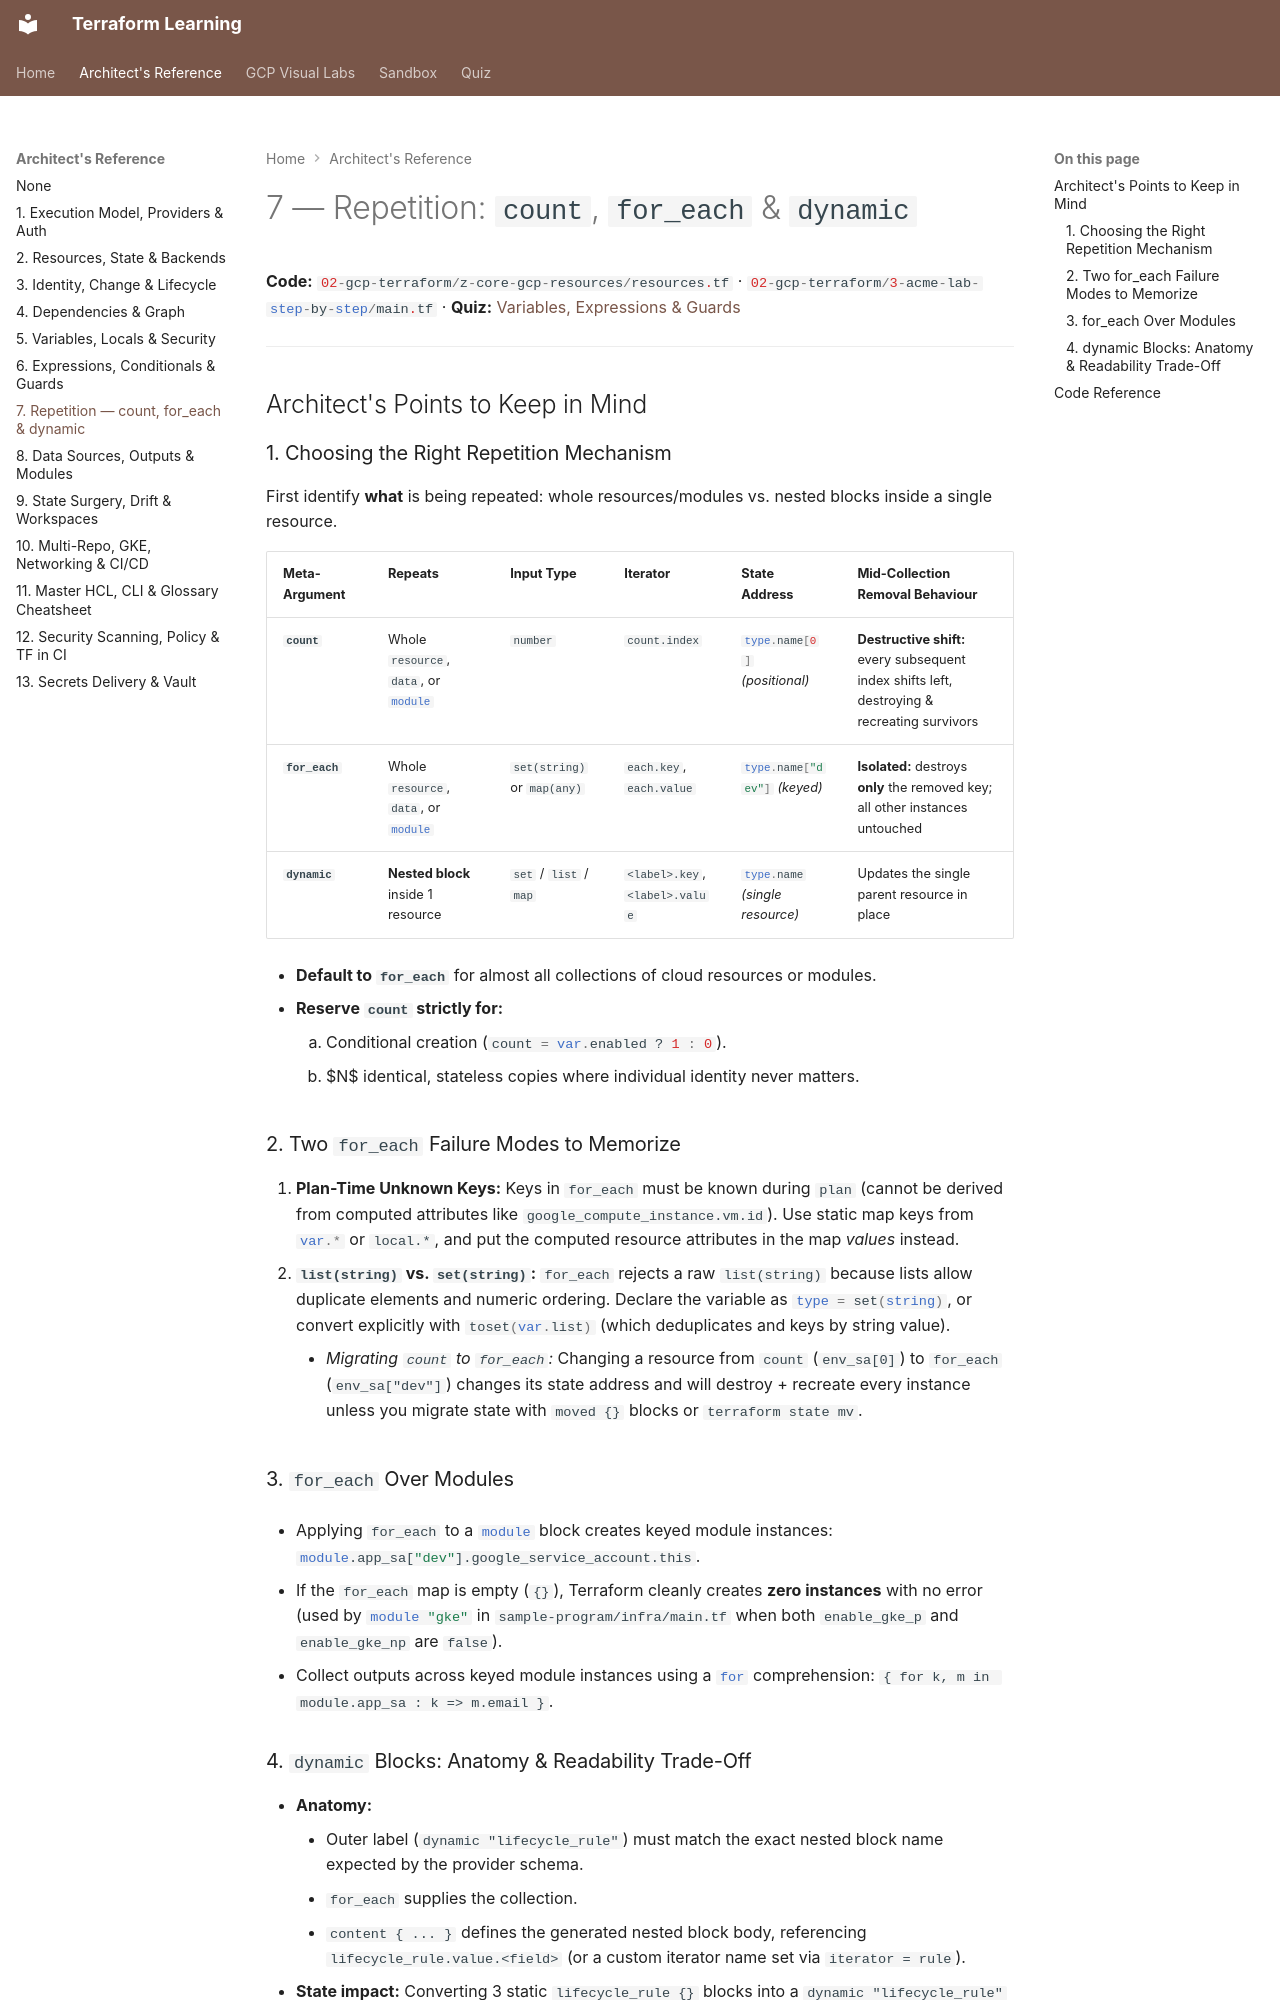

repository: nitinkc/terraform-concepts · page: reference/07-repetition-count-for-each-dynamic/index.html · generator: mkdocs

# 7 — Repetition: `count`, `for_each` & `dynamic`

**Code:** `02-gcp-terraform/z-core-gcp-resources/resources.tf` · `02-gcp-terraform/3-acme-lab-step-by-step/main.tf` · **Quiz:** [Variables, Expressions & Guards](../quiz/03-variables-expressions-and-guards.md)

---

## Architect's Points to Keep in Mind

### 1. Choosing the Right Repetition Mechanism
First identify **what** is being repeated: whole resources/modules vs. nested blocks inside a single resource.

| Meta-Argument | Repeats | Input Type | Iterator | State Address | Mid-Collection Removal Behaviour |
|---|---|---|---|---|---|
| **`count`** | Whole `resource`, `data`, or `module` | `number` | `count.index` | `type.name[0]` *(positional)* | **Destructive shift:** every subsequent index shifts left, destroying & recreating survivors |
| **`for_each`** | Whole `resource`, `data`, or `module` | `set(string)` or `map(any)` | `each.key`, `each.value` | `type.name["dev"]` *(keyed)* | **Isolated:** destroys **only** the removed key; all other instances untouched |
| **`dynamic`** | **Nested block** inside 1 resource | `set` / `list` / `map` | `<label>.key`, `<label>.value` | `type.name` *(single resource)* | Updates the single parent resource in place |

- **Default to `for_each`** for almost all collections of cloud resources or modules.
- **Reserve `count` strictly for:**
    1. Conditional creation (`count = var.enabled ? 1 : 0`).
    2. $N$ identical, stateless copies where individual identity never matters.

### 2. Two `for_each` Failure Modes to Memorize

1. **Plan-Time Unknown Keys:** Keys in `for_each` must be known during `plan` (cannot be derived from computed attributes like `google_compute_instance.vm.id`). Use static map keys from `var.*` or `local.*`, and put the computed resource attributes in the map *values* instead.
2. **`list(string)` vs. `set(string)`:** `for_each` rejects a raw `list(string)` because lists allow duplicate elements and numeric ordering. Declare the variable as `type = set(string)`, or convert explicitly with `toset(var.list)` (which deduplicates and keys by string value).
    - *Migrating `count` to `for_each`:* Changing a resource from `count` (`env_sa[0]`) to `for_each` (`env_sa["dev"]`) changes its state address and will destroy + recreate every instance unless you migrate state with `moved {}` blocks or `terraform state mv`.

### 3. `for_each` Over Modules

- Applying `for_each` to a `module` block creates keyed module instances:
  `module.app_sa["dev"].google_service_account.this`.

- If the `for_each` map is empty (`{}`), Terraform cleanly creates **zero instances** with no error (used by `module "gke"` in `sample-program/infra/main.tf` when both `enable_gke_p` and `enable_gke_np` are `false`).
- Collect outputs across keyed module instances using a `for` comprehension:
  `{ for k, m in module.app_sa : k => m.email }`.
